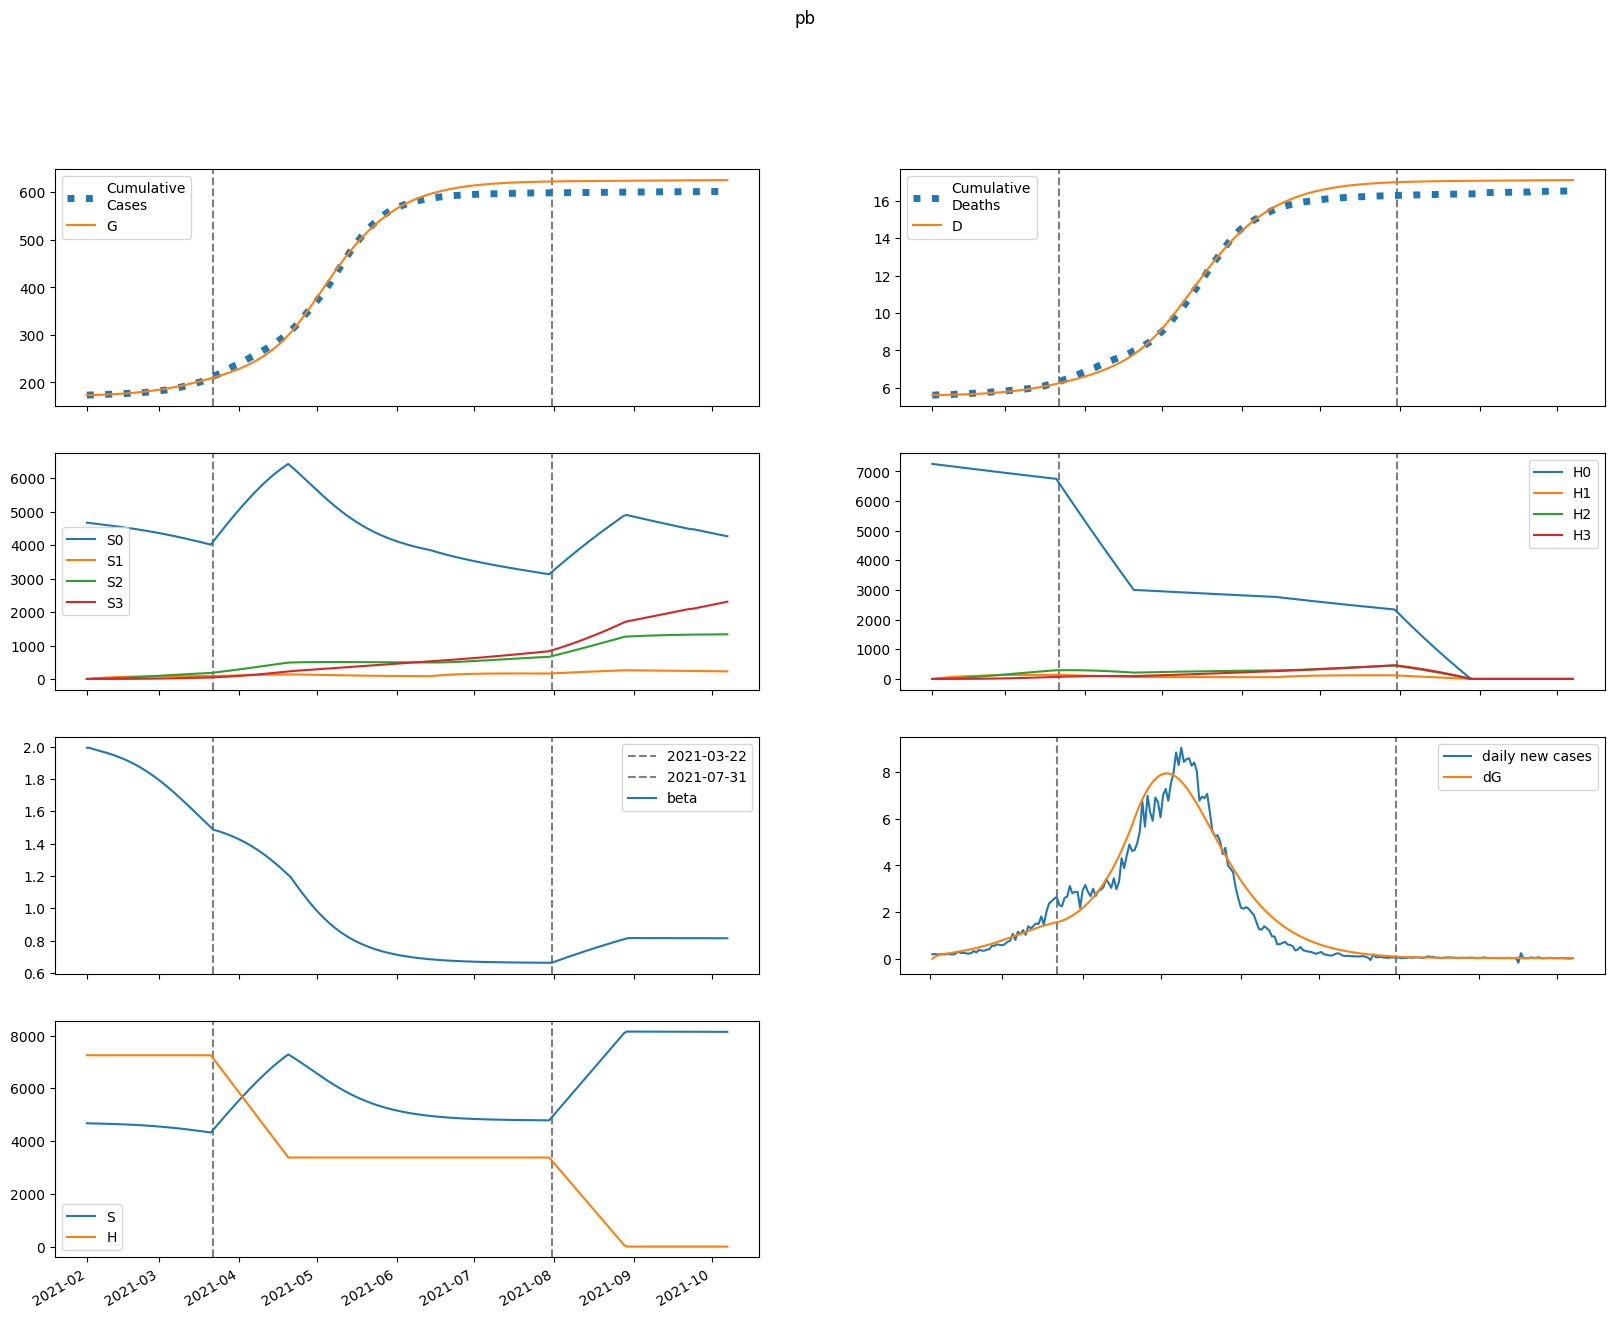

The file beside this chart, header and first rows:
series, 2021-02-01, 2021-02-02, 2021-02-03, 2021-02-04, 2021-02-05, 2021-02-06, 2021-02-07, 2021-02-08, 2021-02-09, 2021-02-10, 2021-02-11, 2021-02-12, 2021-02-13, 2021-02-14, 2021-02-15, 2021-02-16, 2021-02-17, 2021-02-18, 2021-02-19, 2021-02-20, 2021-02-21, 2021-02-22, 2021-02-23
S, 4673310, 4670190, 4667676, 4665395, 4663159, 4660873, 4658482, 4655958, 4653281, 4650435, 4647409, 4644191, 4640773, 4637142, 4633289, 4629203, 4624874, 4620292, 4615446, 4610327, 4604925, 4599229, 4593231
E, 0.0, 3120, 4879, 5980, 6768, 7417, 8013, 8598, 9196, 9817, 10468, 11152, 11873, 12631, 13428, 14265, 15143, 16061, 17021, 18022, 19064, 20147, 21270
I, 1111, 971.1, 939.2, 962.2, 1014, 1082, 1161, 1246, 1338, 1436, 1539, 1648, 1764, 1885, 2013, 2149, 2291, 2441, 2598, 2764, 2937, 3119, 3310
A, 8182, 6546, 5901, 5760, 5882, 6147, 6498, 6905, 7356, 7844, 8366, 8923, 9514, 10140, 10803, 11503, 12241, 13019, 13836, 14695, 15595, 16537, 17522
IH, 0.0, 52.29, 71.75, 79.94, 85.1, 90.12, 95.82, 102.4, 109.6, 117.6, 126.2, 135.3, 145, 155.2, 166, 177.5, 189.5, 202.2, 215.6, 229.7, 244.5, 260, 276.3
IN, 87.39, 171.5, 241.4, 306.2, 370.3, 436, 504.7, 576.9, 653.2, 733.7, 819, 909.1, 1004, 1105, 1212, 1324, 1443, 1569, 1701, 1841, 1989, 2145, 2309
D, 5615, 5615, 5617, 5619, 5622, 5625, 5628, 5631, 5635, 5638, 5642, 5647, 5651, 5656, 5661, 5667, 5673, 5680, 5686, 5694, 5702, 5710, 5719
R, 0.0, 1640, 2980, 4203, 5404, 6634, 7922, 9286, 10737, 12284, 13935, 15699, 17581, 19590, 21732, 24016, 26450, 29042, 31800, 34732, 37848, 41157, 44667
G, 173276, 173276, 173366, 173507, 173680, 173876, 174090, 174322, 174571, 174837, 175121, 175423, 175746, 176089, 176455, 176843, 177255, 177693, 178158, 178650, 179171, 179722, 180305
H, 7251648, 7251648, 7251648, 7251648, 7251648, 7251648, 7251648, 7251648, 7251648, 7251648, 7251648, 7251648, 7251648, 7251648, 7251648, 7251648, 7251648, 7251648, 7251648, 7251648, 7251648, 7251648, 7251648
S0, 4673310, 4663185, 4653683, 4644432, 4635243, 4626019, 4616710, 4607285, 4597725, 4588016, 4578146, 4568106, 4557886, 4547475, 4536865, 4526045, 4515007, 4503740, 4492235, 4480484, 4468477, 4456205, 4443661
E0, 0.0, 3120, 4875, 5970, 6752, 7392, 7977, 8551, 9136, 9742, 10377, 11044, 11745, 12483, 13257, 14070, 14922, 15813, 16743, 17713, 18722, 19769, 20855
I0, 1111, 971.1, 939.2, 962.1, 1014, 1081, 1159, 1244, 1335, 1431, 1533, 1640, 1753, 1873, 1998, 2130, 2269, 2415, 2569, 2730, 2899, 3076, 3261
A0, 8182, 6546, 5901, 5760, 5879, 6142, 6488, 6890, 7333, 7813, 8326, 8871, 9449, 10061, 10708, 11391, 12110, 12867, 13662, 14496, 15370, 16284, 17239
IH0, 0.0, 52.29, 71.75, 79.94, 85.1, 90.09, 95.77, 102.3, 109.5, 117.4, 125.8, 134.8, 144.4, 154.4, 165, 176.2, 188, 200.5, 213.5, 227.3, 241.7, 256.8, 272.7
IN0, 87.39, 171.5, 241.4, 306.2, 370.3, 436, 504.6, 576.7, 652.8, 733.1, 818, 907.6, 1002, 1102, 1208, 1319, 1437, 1561, 1692, 1830, 1976, 2129, 2291
D0, 5615, 5615, 5617, 5619, 5622, 5625, 5628, 5631, 5635, 5638, 5642, 5647, 5651, 5656, 5661, 5667, 5673, 5679, 5686, 5693, 5701, 5709, 5718
R0, 0.0, 1640, 2980, 4203, 5404, 6633, 7920, 9282, 10730, 12272, 13917, 15672, 17544, 19539, 21666, 23930, 26341, 28905, 31632, 34528, 37603, 40865, 44322
G0, 173276, 173276, 173366, 173507, 173680, 173875, 174089, 174320, 174567, 174831, 175113, 175413, 175732, 176072, 176433, 176816, 177223, 177655, 178112, 178596, 179108, 179650, 180221
H0, 7251648, 7240771, 7229910, 7219065, 7208236, 7197424, 7186628, 7175848, 7165084, 7154336, 7143605, 7132890, 7122190, 7111507, 7100840, 7090188, 7079553, 7068934, 7058330, 7047743, 7037171, 7026615, 7016076
S1, 0.0, 7005, 13492, 19500, 25061, 30209, 34973, 39378, 43451, 47215, 50692, 53901, 56861, 59589, 62102, 64415, 66540, 68491, 70280, 71918, 73415, 74780, 76023
E1, 0.0, 0.0, 3.771, 9.453, 16.51, 24.81, 34.31, 44.98, 56.77, 69.66, 83.59, 98.55, 114.5, 131.5, 149.4, 168.3, 188.1, 208.9, 230.7, 253.4, 277.1, 301.7, 327.2
I1, 0.0, 0.0, 0.0, 0.1091, 0.3687, 0.7998, 1.417, 2.231, 3.251, 4.484, 5.934, 7.605, 9.499, 11.62, 13.96, 16.52, 19.31, 22.32, 25.56, 29.02, 32.7, 36.6, 40.72
A1, 0.0, 0.0, 0.0, 0.8034, 2.656, 5.642, 9.799, 15.15, 21.7, 29.45, 38.4, 48.53, 59.82, 72.25, 85.8, 100.5, 116.2, 133, 150.9, 169.9, 189.9, 211, 233
IH1, 0.0, 0.0, 0.0, 0.0, 0.005134, 0.01991, 0.04757, 0.09038, 0.15, 0.2277, 0.3245, 0.4409, 0.5776, 0.7348, 0.9127, 1.111, 1.331, 1.572, 1.834, 2.116, 2.42, 2.744, 3.089
IN1, 0.0, 0.0, 0.0, 0.0, 0.008581, 0.03727, 0.09878, 0.2065, 0.3742, 0.6158, 0.9453, 1.376, 1.923, 2.597, 3.413, 4.382, 5.516, 6.827, 8.325, 10.02, 11.92, 14.05, 16.39
D1, 0.0, 0.0, 0.0, 0.0, 0.0, 0.0001745, 0.0008516, 0.002469, 0.005542, 0.01064, 0.01838, 0.02942, 0.04441, 0.06405, 0.08903, 0.1201, 0.1578, 0.2031, 0.2566, 0.3189, 0.3908, 0.4731, 0.5664
R1, 0.0, 0.0, 0.0, 0.0, 0.1607, 0.6947, 1.834, 3.82, 6.899, 11.32, 17.34, 25.21, 35.18, 47.48, 62.37, 80.09, 100.9, 124.9, 152.5, 183.9, 219.3, 258.8, 302.8
G1, 0.0, 0.0, 0.0, 0.1091, 0.3824, 0.8599, 1.577, 2.57, 3.87, 5.512, 7.526, 9.944, 12.79, 16.11, 19.91, 24.23, 29.09, 34.53, 40.58, 47.25, 54.58, 62.59, 71.31
H1, 0.0, 10877, 20962, 30309, 38973, 47001, 54440, 61332, 67715, 73626, 79098, 84164, 88851, 93188, 97199, 100907, 104335, 107502, 110427, 113126, 115618, 117915, 120032
S2, 0.0, 0.0, 500.1, 1457, 2832, 4587, 6688, 9104, 11805, 14764, 17955, 21355, 24943, 28697, 32600, 36634, 40783, 45031, 49366, 53774, 58242, 62761, 67320
E2, 0.0, 0.0, 0.0, 0.08554, 0.3093, 0.7207, 1.37, 2.308, 3.585, 5.249, 7.348, 9.932, 13.05, 16.75, 21.08, 26.09, 31.83, 38.36, 45.72, 53.97, 63.15, 73.32, 84.51
I2, 0.0, 0.0, 0.0, 0.0, 0.002474, 0.01111, 0.03055, 0.06633, 0.1247, 0.2127, 0.3378, 0.5078, 0.7312, 1.017, 1.373, 1.81, 2.337, 2.963, 3.7, 4.557, 5.545, 6.674, 7.955
A2, 0.0, 0.0, 0.0, 0.0, 0.01822, 0.08046, 0.2179, 0.4662, 0.8647, 1.455, 2.282, 3.391, 4.829, 6.643, 8.882, 11.6, 14.83, 18.65, 23.09, 28.21, 34.07, 40.71, 48.18
IH2, 0.0, 0.0, 0.0, 0.0, 0.0, 0.0001164, 0.0005808, 0.001727, 0.003983, 0.007855, 0.01393, 0.02283, 0.03527, 0.05198, 0.07374, 0.1014, 0.1357, 0.1776, 0.2279, 0.2877, 0.3578, 0.4392, 0.5329
IN2, 0.0, 0.0, 0.0, 0.0, 0.0, 0.0001946, 0.001061, 0.003425, 0.008514, 0.01801, 0.03406, 0.05935, 0.09705, 0.1509, 0.2252, 0.3247, 0.4548, 0.6214, 0.8311, 1.091, 1.408, 1.791, 2.248
D2, 0.0, 0.0, 0.0, 0.0, 0.0, 0.0, 3.959212653240457e-06, 2.3707049883161494e-05, 8.243740890923724e-05, 0.0002178, 0.0004849, 0.0009584, 0.001735, 0.002934, 0.004701, 0.007209, 0.01065, 0.01527, 0.0213, 0.02905, 0.03883, 0.051, 0.06593
R2, 0.0, 0.0, 0.0, 0.0, 0.0, 0.003645, 0.0198, 0.06369, 0.1579, 0.333, 0.6284, 1.093, 1.784, 2.77, 4.128, 5.948, 8.327, 11.37, 15.21, 19.97, 25.78, 32.82, 41.23
G2, 0.0, 0.0, 0.0, 0.0, 0.002474, 0.01142, 0.03226, 0.07188, 0.1386, 0.2423, 0.3941, 0.6066, 0.8938, 1.271, 1.755, 2.365, 3.119, 4.04, 5.149, 6.472, 8.032, 9.859, 11.98
H2, 0.0, 0.0, 777, 2265, 4403, 7134, 10407, 14171, 18383, 23001, 27987, 33303, 38918, 44802, 50925, 57261, 63787, 70480, 77320, 84287, 91364, 98535, 105784
S3, 0.0, 0.0, 0.0, 5.953, 23.3, 57, 111.6, 191.2, 299.5, 440, 615.7, 829.3, 1083, 1380, 1721, 2109, 2545, 3029, 3565, 4151, 4790, 5482, 6227
E3, 0.0, 0.0, 0.0, 0.0, 0.0005705, 0.002718, 0.007911, 0.0181, 0.03574, 0.06379, 0.1057, 0.1656, 0.248, 0.3582, 0.5018, 0.6855, 0.9162, 1.202, 1.551, 1.972, 2.476, 3.073, 3.773
I3, 0.0, 0.0, 0.0, 0.0, 0.0, 1.6499224662973272e-05, 9.30347999605258e-05, 0.0003101, 0.0007946, 0.001728, 0.003356, 0.005992, 0.01003, 0.01594, 0.02429, 0.03575, 0.05108, 0.07115, 0.09696, 0.1296, 0.1704, 0.2205, 0.2817
A3, 0.0, 0.0, 0.0, 0.0, 0.0, 0.0001215, 0.0006763, 0.002226, 0.005637, 0.01212, 0.02329, 0.04116, 0.06821, 0.1074, 0.1622, 0.2367, 0.3354, 0.4635, 0.6268, 0.8318, 1.086, 1.396, 1.771
IH3, 0.0, 0.0, 0.0, 0.0, 0.0, 0.0, 7.766697968850132e-07, 4.766203687722358e-06, 1.6971291805782148e-05, 4.585506906805282e-05, 0.0001042, 0.0002099, 0.0003866, 0.0006645, 0.001081, 0.001682, 0.00252, 0.003659, 0.005172, 0.00714, 0.009657, 0.01283, 0.01677
IN3, 0.0, 0.0, 0.0, 0.0, 0.0, 0.0, 1.2981502901655545e-06, 8.568952942283494e-06, 3.2643922097762315e-05, 9.39262804054571e-05, 0.0002264, 0.0004818, 0.000935, 0.001689, 0.002879, 0.004681, 0.007317, 0.01106, 0.01624, 0.02325, 0.03257, 0.04474, 0.0604
D3, 0.0, 0.0, 0.0, 0.0, 0.0, 0.0, 0.0, 2.640649130292892e-08, 1.8845568741253597e-07, 7.654734512888419e-07, 2.324529162476762e-06, 5.866971945626429e-06, 1.3001875987040117e-05, 2.6144533314637487e-05, 4.873853639449972e-05, 8.550043363772633e-05, 0.0001427, 0.0002284, 0.0003528, 0.0005286, 0.0007714, 0.0011, 0.001536
R3, 0.0, 0.0, 0.0, 0.0, 0.0, 0.0, 2.4307829740495922e-05, 0.00016, 0.0006078, 0.001744, 0.004194, 0.008909, 0.01726, 0.03111, 0.05297, 0.08603, 0.1343, 0.2029, 0.2977, 0.4261, 0.5967, 0.8195, 1.106
G3, 0.0, 0.0, 0.0, 0.0, 0.0, 1.6499224662973272e-05, 9.510962004757637e-05, 0.0003239, 0.0008474, 0.001881, 0.003726, 0.006784, 0.01157, 0.01875, 0.0291, 0.04362, 0.06344, 0.08993, 0.1247, 0.1695, 0.2266, 0.2982, 0.3871
H3, 0.0, 0.0, 0.0, 9.25, 36.21, 88.63, 173.6, 297.5, 466.2, 685, 958.8, 1292, 1688, 2152, 2685, 3291, 3973, 4732, 5571, 6492, 7495, 8583, 9756
beta, 1.993, 1.993, 1.987, 1.982, 1.978, 1.974, 1.969, 1.965, 1.96, 1.955, 1.95, 1.944, 1.938, 1.932, 1.925, 1.918, 1.911, 1.903, 1.895, 1.887, 1.878, 1.868, 1.859
